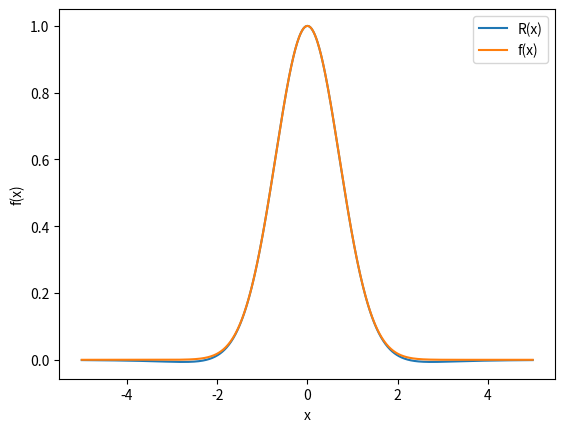

Generate this figure with matplotlib:
import numpy as np
import math
import matplotlib.pyplot as plt

n = 2
m = 8
n_1 = int(n+m / 2) + 1
c_ = np.zeros(n_1)
for i in range(n_1):
    c_[i] = (-1) ** i / math.factorial(i)
m_1 = int(m / 2)
n_1 = int(n / 2)
a_ = np.zeros((m_1, m_1))
for i in range(m_1):
    for j in range(m_1):
        a_[i][j] = c_[n_1 - m_1 + i + j + 1]
y = np.zeros(m_1)
for i in range(m_1):
    y[i] = -c_[n_1 + 1 + i]
x_ = np.linalg.solve(a_, y)
b_ = np.zeros(m_1 + 1)
b_[0] = 1
for i in range(m_1):
    b_[m_1 - i] = x_[i]
a_ = np.zeros(n_1 + 1)
for i in range(n_1 + 1):
    for j in range(i + 1):
        a_[i] += c_[i - j] * b_[j]
r_ = []
x_ = np.arange(-5, 5, 0.01)
for i in x_:
    p = 0
    q = 0
    for j in range(len(a_)):
        p += a_[j] * i ** (2 * j)
    for j in range(len(b_)):
        q += b_[j] * i ** (2 * j)
    r_.append(p/q)
plt.plot(x_, r_, label='R(x)')
plt.plot(x_, np.exp(-x_ ** 2), label='f(x)')
plt.legend()
plt.xlabel('x')
plt.ylabel('f(x)')
plt.show()
